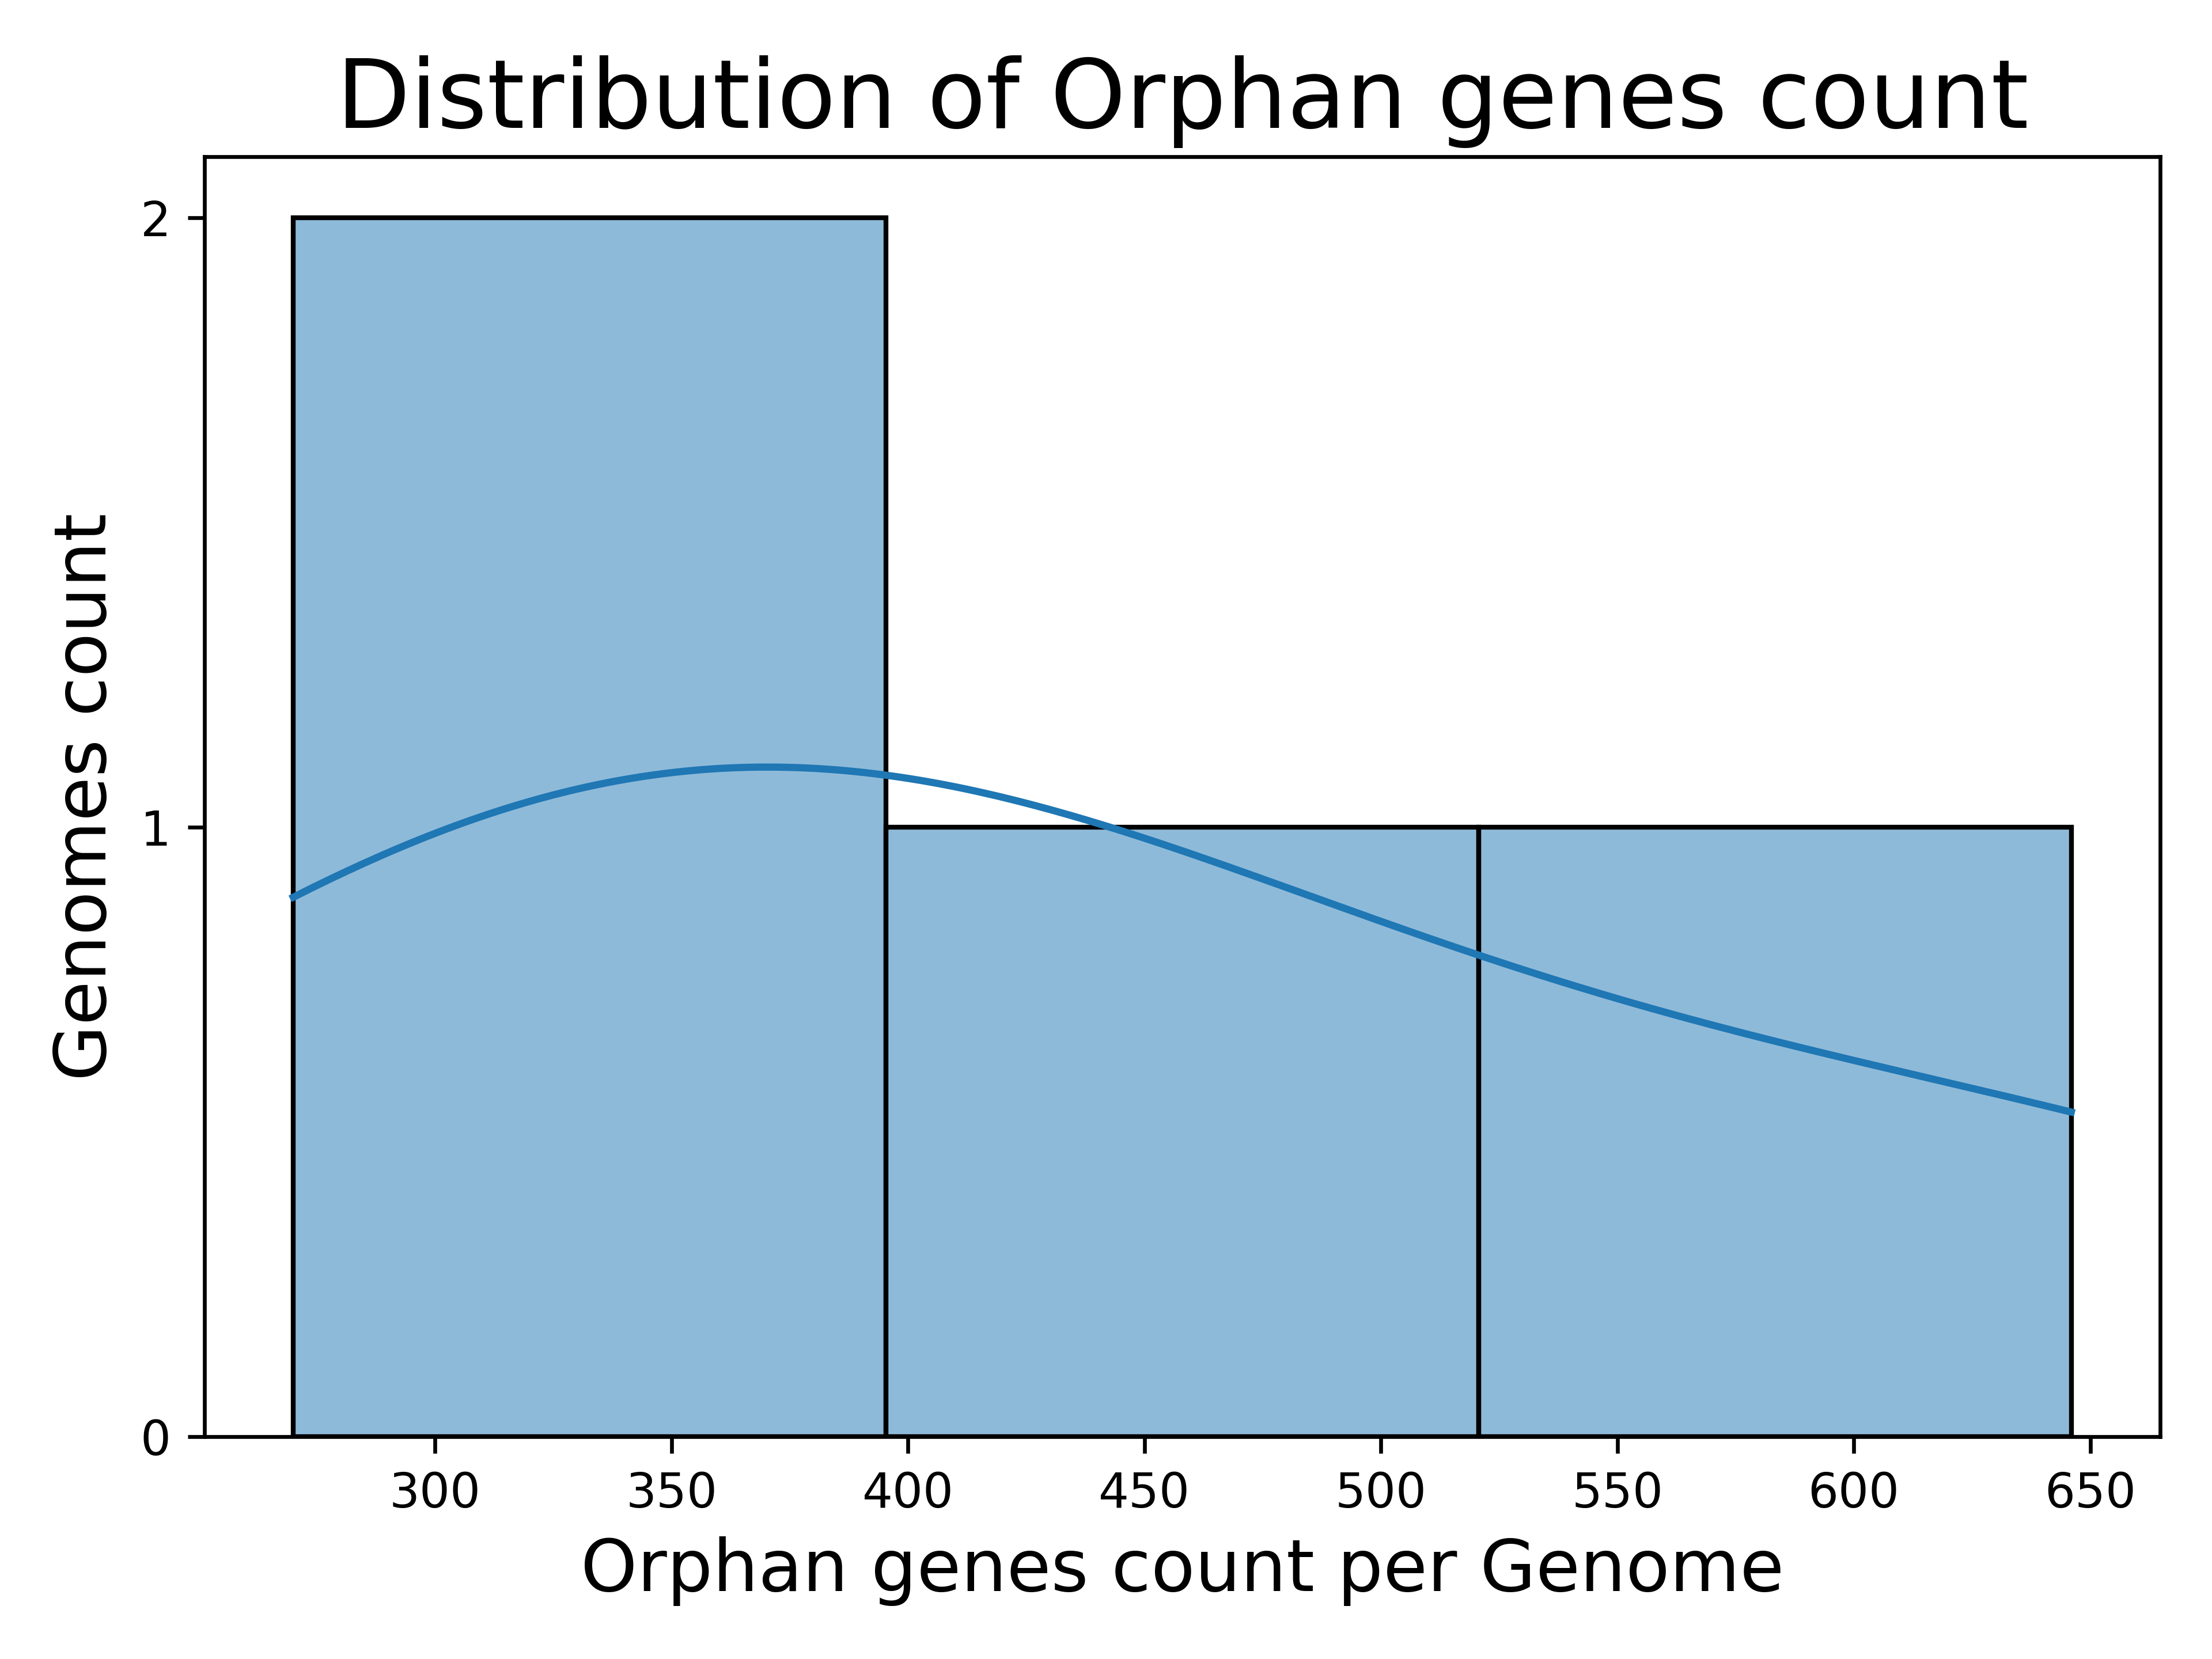

Data behind this chart, as committed beside it:
Genome, Orphan genes count
b1, 366
b8, 646
b6, 270
b7, 433
